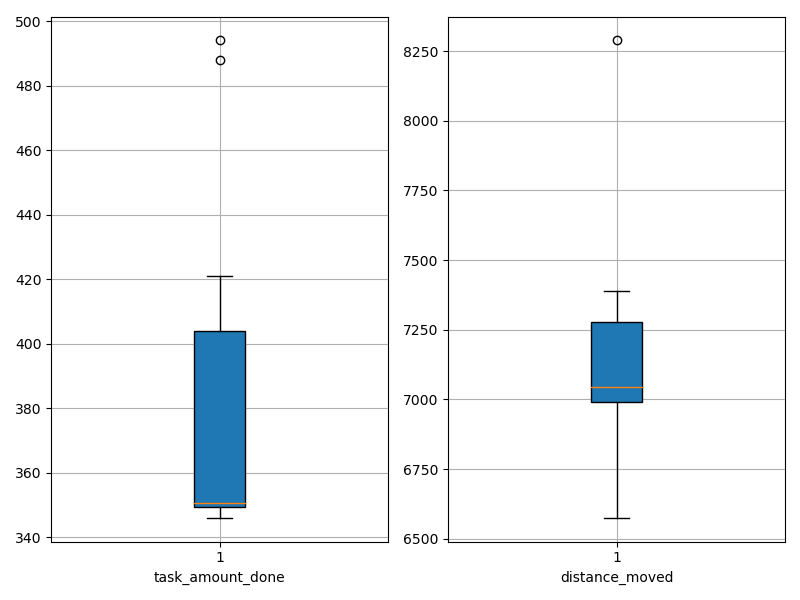

Data behind this chart, as committed beside it:
agent_id, task_amount_done, distance_moved
0, 350.0, 7092
1, 351.0, 7014
2, 349.0, 8288
3, 349.0, 7062
4, 350.0, 7389
5, 421.0, 7025
6, 352.0, 6715
7, 346.0, 6576
8, 488.0, 7342
9, 494.0, 6981
